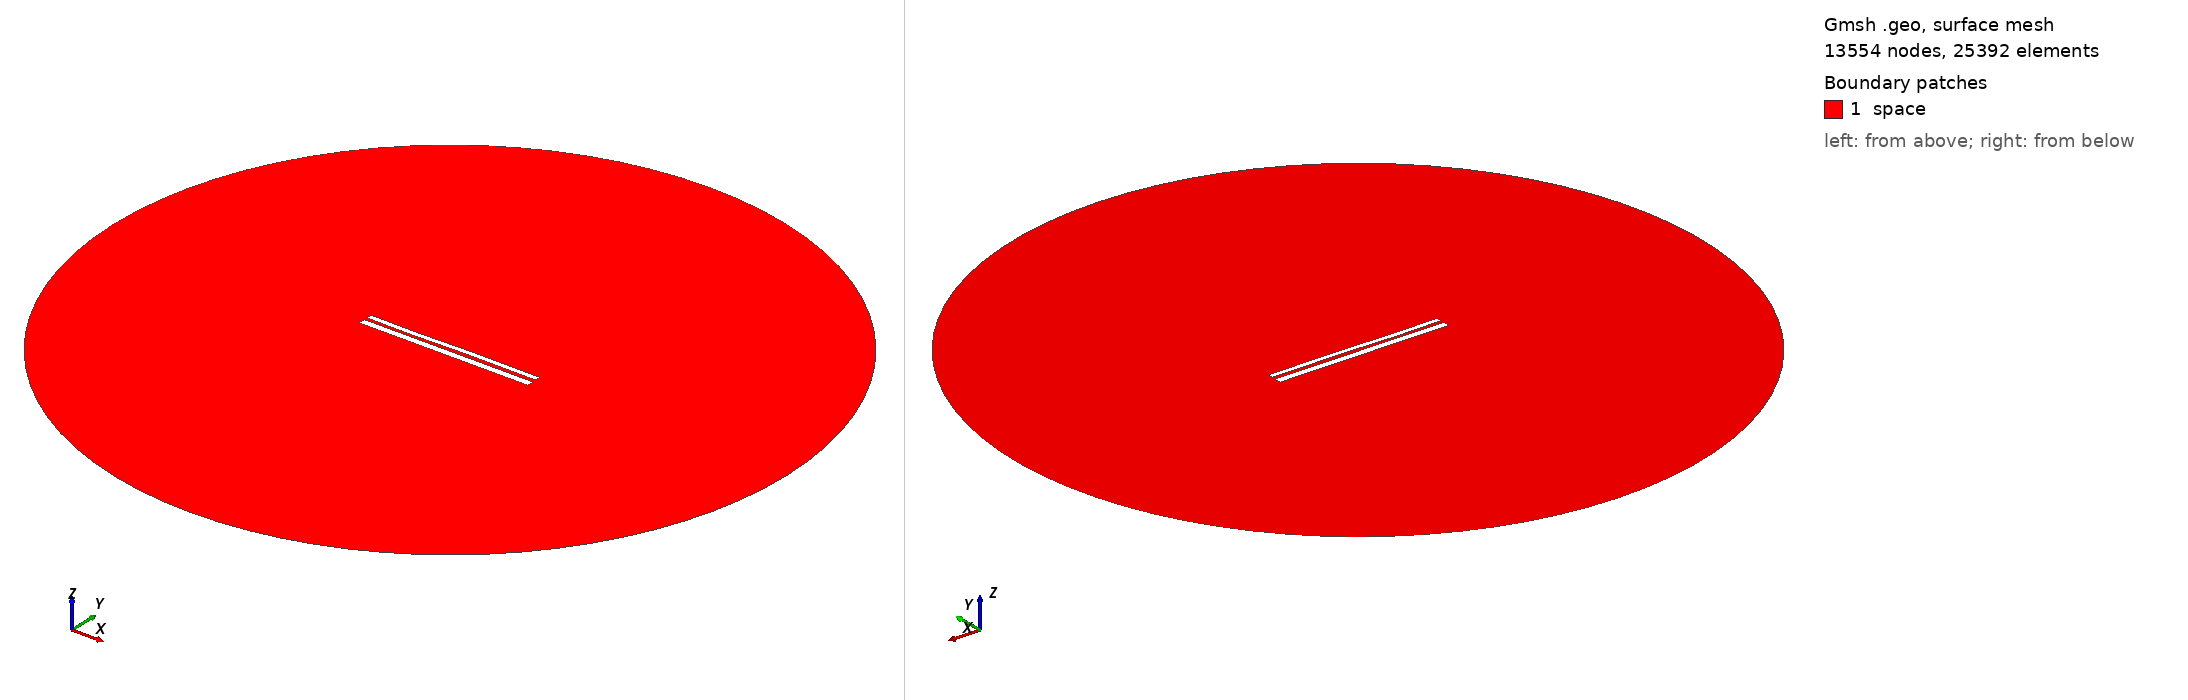

Gmsh geometry script, surface-meshed: 13554 nodes, 25392 surface elements. Boundary patches (legend numbers): 1 space. Left view from above one corner, right view from below the opposite corner. Legend entries are the model's physical surfaces. The drawing asked Gmsh for element sizes between 1% and 20% of the model's largest extent; the script's own settings can give other sizes.

=== 9927.geo (drawn) ===
//---------------------------------------
// Geometry kernel
//---------------------------------------

SetFactory("OpenCASCADE");



//---------------------------------------
// Parameters of the geometry
//---------------------------------------

// Overetch of the upper plate
overetch = 0.375;

// Distance between the plates
distance = 1.5;

// Discretization over the x axis (for the deformation)
nx = 50; 

// Length of the plate
L = 100 - overetch; 

// Number of modes
n = 4; 

// 1st mode coefficient
coeff(1) = 0.15;
beta(1) = 0.596864 * 3.1415926535 / L;

// 2nd mode coefficient
coeff(2) = 0.0;
beta(2) = 1.49418 * 3.1415926535 / L;

// 3rd mode coefficient
coeff(3) = -0.15;
beta(3) = 2.50025 * 3.1415926535 / L;

// 4th mode coefficient
coeff(4) = -0.075;
beta(4) = 3.49999 * 3.1415926535 / L;



//---------------------------------------
// Upper plate (deformed rectangle)
//---------------------------------------

// Coordiantes of the upper plate
xmin = -50;
xmax = 50 - overetch;

// Height of the upper plate
yheight = 4 - 2 * overetch;

// Indexes of the points
UpperID[] = {};
LowerID[] = {};
LeftID[] = {};
RightID[] = {};

// Point index
p = 1;

// Horizontal edges
For i In {1:nx}
    x = xmin + (i-1)*(xmax - xmin)/(nx-1);

    y_bottom = distance / 2 + overetch;
    For j In {1:n}
        C = (Cosh(beta(j)*L) + Cos(beta(j)*L)) / (Sinh(beta(j)*L) + Sin(beta(j)*L));
        y_bottom  = y_bottom + coeff(j) * (Cosh(beta(j)*(x+50)) - Cos(beta(j)*(x+50)) - C * (Sinh(beta(j)*(x+50)) - Sin(beta(j)*(x+50))));
    EndFor

    y_top = y_bottom + yheight;

    Point(p) = {x, y_top, 0, 1.0};
    UpperID[i] = p;
    p = p + 1;

    Point(p) = {x, y_bottom, 0, 1.0};
    LowerID[i] = p;
    p = p + 1;
EndFor

// Create point lists
UpperPts[] = {}; LowerPts[] = {};
For i In {1:nx}
  UpperPts[] += {UpperID[i]};
  LowerPts[] += {LowerID[i]};
EndFor

// Build splines
Spline(1) = {UpperPts[]};
Spline(2) = {LowerPts[]};
Line(3) = {LowerPts[nx-1], UpperPts[nx-1]};
Line(4) = {LowerPts[0], UpperPts[0]};

// Build the plane surface
Curve Loop(1) = {2, 3, -1, -4};
Plane Surface(1) = {1};



//---------------------------------------
// Lower plate (rectangle)
//---------------------------------------

// Vertices
Point(1001) = {-50, -1, 0, 1.0};
Point(1002) = { 50, -1, 0, 1.0};
Point(1003) = { 50,  -5, 0, 1.0};
Point(1004) = {-50,  -5, 0, 1.0};

// Edges
Line(5) = {1001, 1002};
Line(6) = {1002, 1003};
Line(7) = {1003, 1004};
Line(8) = {1004, 1001};

// Plane surface
Line Loop(2) = {5, 6, 7, 8};
Plane Surface(2) = {2}; 



//---------------------------------------
// Outer (fictious) boundary
//---------------------------------------

// Points
Point(1005) = {0, 0, 0};       // Center
Point(1006) = {200, 0, 0};     // Start point
Point(1007) = {0, 200, 0};     // 90 degrees
Point(1008) = {-200, 0, 0};    // 180 degrees
Point(1009) = {0, -200, 0};    // 270 degrees

// Circle arcs (each needs start, center, end)
Circle(9) = {1006, 1005, 1007};
Circle(10) = {1007, 1005, 1008};
Circle(11) = {1008, 1005, 1009};
Circle(12) = {1009, 1005, 1006};

// Plane surface for the entire domain
Curve Loop(3) = {9, 10, 11, 12};
Surface(3) = {3};

// Subtract the plates from the whole domain to obtain the actual domain where we want to solve the equations
BooleanDifference{ Surface{3}; Delete; }{ Surface{1}; Surface{2}; Delete; }




//---------------------------------------
// Transfinite Lines/Curves
//---------------------------------------

// Set the number of points on the boundaries
r = 7;

// Plates
Transfinite Curve {1, 2} = 50*r Using Progression 1;
Transfinite Curve {3, 4} = 2*r Using Progression 1;
Transfinite Line {5, 7} = 50*r Using Progression 1;
Transfinite Line {6, 8} = 2*r Using Progression 1;

// Outer boundary
Transfinite Line {9, 10, 11, 12} = 20 Using Progression 1;



//---------------------------------------
// Physical groups
//---------------------------------------                

// Physical curves (boundaries)
Physical Line("force_segment", 10) = {2};
Physical Line("upper_plate", 11) = {1, 3, 4};
Physical Line("lower_plate", 12) = {5, 6, 7, 8};
Physical Line("boundary", 20) = {9, 10, 11, 12};

// Physical Surfaces
Physical Surface("space", 30) = {3};



//---------------------------------------
// 6. Generate the Mesh
//---------------------------------------

// 2D mesh generation
Mesh 2;
